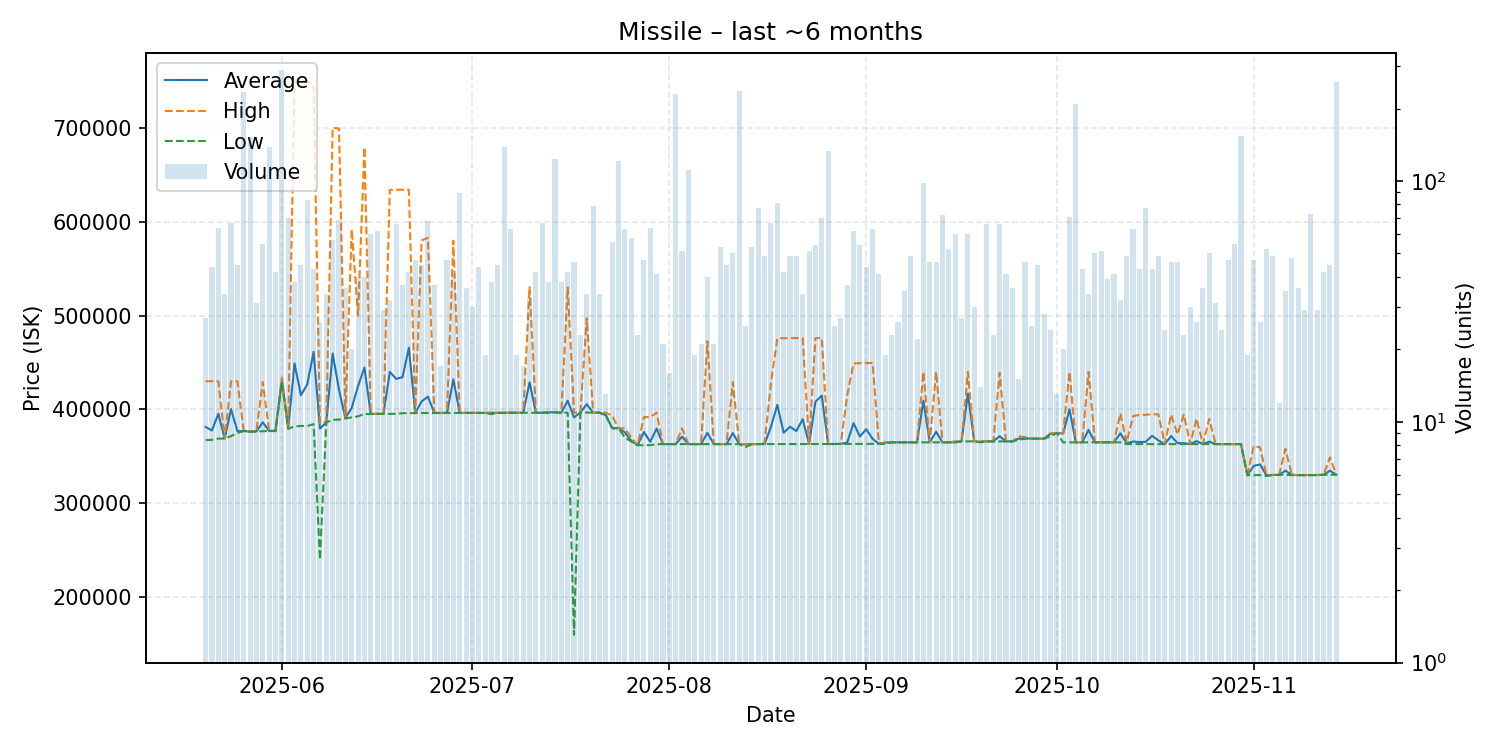

The data file committed next to this chart (first rows):
date, average, highest, lowest, order_count, volume
2025-05-20, 381270, 430000, 367400, 21, 27
2025-05-21, 377645, 430000, 367700, 23, 44
2025-05-22, 395441, 430000, 369000, 21, 64
2025-05-23, 369053, 369100, 369000, 20, 34
2025-05-24, 400343, 430000, 371550, 23, 67
2025-05-25, 377027, 430000, 375000, 20, 45
2025-05-26, 377000, 377000, 377000, 33, 234
2025-05-27, 376400, 376400, 376400, 23, 152
2025-05-28, 376674, 376800, 376500, 21, 31
2025-05-29, 386329, 429000, 376800, 26, 55
2025-05-30, 377100, 377100, 377100, 26, 138
2025-05-31, 377043, 377100, 377000, 30, 42
2025-06-01, 431500, 433800, 429000, 42, 290
2025-06-02, 380070, 380500, 379300, 34, 70
2025-06-03, 449018, 750000, 382000, 27, 38
2025-06-04, 415080, 749700, 382400, 19, 45
2025-06-05, 426669, 749800, 382400, 26, 83
2025-06-06, 461316, 744000, 384400, 16, 43
2025-06-07, 379558, 385100, 240000, 19, 26
2025-06-08, 386326, 387000, 386100, 19, 34
2025-06-09, 459563, 699700, 389000, 27, 57
2025-06-10, 420954, 699200, 389200, 24, 69
2025-06-11, 390903, 391000, 390400, 17, 36
2025-06-12, 401655, 591700, 391600, 18, 20
2025-06-13, 424928, 499900, 392700, 21, 40
2025-06-14, 444565, 679000, 395100, 20, 40
2025-06-15, 395145, 395200, 395100, 21, 60
2025-06-16, 395308, 395400, 395300, 22, 62
2025-06-17, 395300, 395300, 395300, 27, 29
2025-06-18, 440019, 633800, 395300, 21, 32
2025-06-19, 432498, 633900, 395300, 30, 66
2025-06-20, 434435, 633900, 396000, 14, 37
2025-06-21, 465719, 633900, 396100, 22, 42
2025-06-22, 396111, 396200, 396100, 21, 47
2025-06-23, 408469, 580000, 396300, 25, 45
2025-06-24, 413669, 582700, 396300, 21, 68
2025-06-25, 396297, 396300, 396200, 11, 37
2025-06-26, 396294, 396300, 396200, 12, 17
2025-06-27, 396323, 396400, 396300, 23, 47
2025-06-28, 432073, 579700, 396300, 24, 41
2025-06-29, 396330, 396400, 396300, 28, 89
2025-06-30, 396400, 396400, 396400, 19, 36
2025-07-01, 396400, 396400, 396400, 14, 30
2025-07-02, 396405, 396500, 396400, 25, 44
2025-07-03, 396389, 396400, 396200, 14, 19
2025-07-04, 396363, 396400, 395000, 14, 38
2025-07-05, 396411, 396500, 396400, 23, 45
2025-07-06, 396400, 396400, 396400, 25, 139
2025-07-07, 396562, 396600, 396500, 19, 63
2025-07-08, 396516, 396600, 396500, 15, 19
2025-07-09, 396500, 396500, 396500, 9, 17
2025-07-10, 428864, 530250, 396500, 20, 33
2025-07-11, 396500, 396500, 396500, 19, 42
2025-07-12, 396500, 396500, 396500, 24, 67
2025-07-13, 396997, 397000, 396500, 21, 38
2025-07-14, 397000, 397000, 397000, 16, 123
2025-07-15, 396505, 396600, 396500, 14, 38
2025-07-16, 409295, 529900, 396600, 16, 42
2025-07-17, 391467, 396600, 160000, 22, 46
2025-07-18, 396670, 396700, 396600, 12, 23
... 119 more rows
